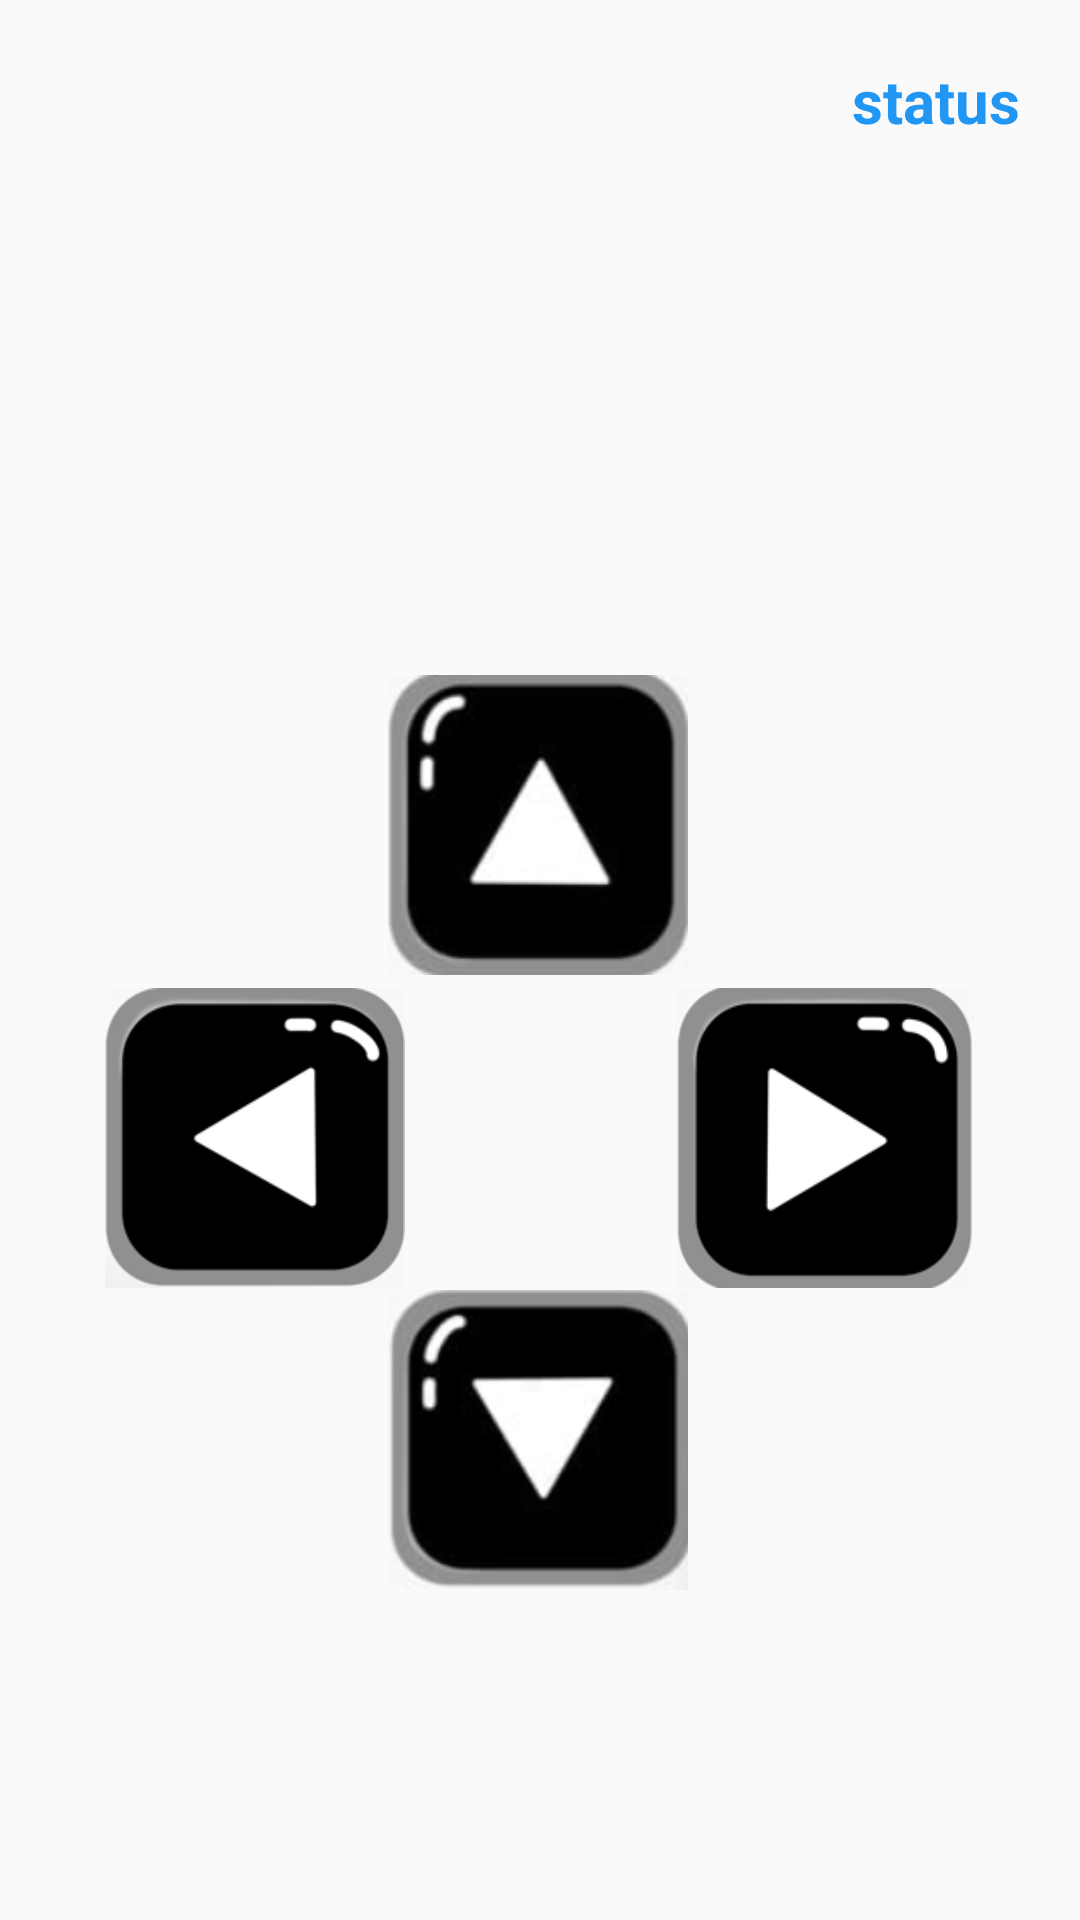

This screen was rendered from an Android layout file. Write that file and the resources it references.
<!-- AndroidManifest.xml: application theme Theme.Bluetooth_Controll -->
<!-- res/layout/activity_control_screen.xml -->
<?xml version="1.0" encoding="utf-8"?>
<androidx.constraintlayout.widget.ConstraintLayout xmlns:android="http://schemas.android.com/apk/res/android"
    xmlns:app="http://schemas.android.com/apk/res-auto"
    xmlns:tools="http://schemas.android.com/tools"
    android:layout_width="match_parent"
    android:layout_height="match_parent"
    tools:context=".ControlScreen"
    >

    <Button
        android:id="@+id/btnTien"
        android:layout_width="100dp"
        android:layout_height="100dp"
        android:layout_alignParentStart="true"
        android:layout_centerHorizontal="true"
        android:layout_marginTop="225dp"
        android:background="@drawable/up_button"
        android:padding="10dp"
        app:layout_constraintEnd_toEndOf="parent"
        app:layout_constraintHorizontal_bias="0.498"
        app:layout_constraintStart_toStartOf="parent"
        app:layout_constraintTop_toTopOf="parent" />

    <Button
        android:id="@+id/btnLui"
        android:layout_width="100dp"
        android:layout_height="100dp"
        android:layout_centerHorizontal="true"
        android:layout_marginBottom="110dp"
        android:background="@drawable/down_button"
        android:padding="10dp"
        android:textColor="#fff"
        android:textSize="20sp"
        app:layout_constraintBottom_toBottomOf="parent"
        app:layout_constraintEnd_toEndOf="parent"
        app:layout_constraintHorizontal_bias="0.498"
        app:layout_constraintStart_toStartOf="parent" />

    <Button
        android:id="@+id/btnTrai"
        android:layout_width="100dp"
        android:layout_height="100dp"
        android:layout_marginStart="35dp"
        android:background="@drawable/left_button"
        android:padding="10dp"
        android:textColor="#fff"
        android:textSize="20sp"
        app:layout_constraintBottom_toBottomOf="parent"
        app:layout_constraintStart_toStartOf="parent"
        app:layout_constraintTop_toTopOf="parent"
        app:layout_constraintVertical_bias="0.61" />

    <Button
        android:id="@+id/btnPhai"
        android:layout_width="100dp"
        android:layout_height="100dp"
        android:layout_marginEnd="35sp"
        android:background="@drawable/right_button"
        android:padding="10dp"
        android:textColor="#fff"
        android:textSize="20sp"
        app:layout_constraintBottom_toBottomOf="parent"
        app:layout_constraintEnd_toEndOf="parent"
        app:layout_constraintTop_toTopOf="parent"
        app:layout_constraintVertical_bias="0.61" />

    <TextView
        android:id="@+id/status"
        android:layout_width="wrap_content"
        android:layout_height="wrap_content"
        android:layout_marginTop="20dp"
        android:layout_marginEnd="20dp"
        android:text="status"
        android:textColor="#2196F3"
        android:textSize="20sp"
        android:textStyle="bold"
        app:layout_constraintEnd_toEndOf="parent"
        app:layout_constraintTop_toTopOf="parent" />



</androidx.constraintlayout.widget.ConstraintLayout>
<!-- resources referenced by this layout -->
<resources>
  <!-- drawable down_button: png bitmap (drawable, 10692 bytes) -->
  <!-- drawable left_button: png bitmap (drawable, 6551 bytes) -->
  <!-- drawable right_button: png bitmap (drawable, 6067 bytes) -->
  <!-- drawable up_button: png bitmap (drawable, 10059 bytes) -->
  <style name="Theme.Bluetooth_Controll" parent="Theme.AppCompat.DayNight.DarkActionBar">
          
          <item name="colorPrimary">@color/purple_500</item>
          <item name="colorPrimaryVariant">@color/purple_700</item>
          <item name="colorOnPrimary">@color/white</item>
          
          <item name="colorSecondary">@color/teal_200</item>
          <item name="colorSecondaryVariant">@color/teal_700</item>
          <item name="colorOnSecondary">@color/black</item>
          
          <item name="android:statusBarColor">?attr/colorPrimaryVariant</item>
          
      </style>
  <!-- not gathered from this repository: default colours our renderer supplied (Android Studio template values) -->
  <color name="purple_500">#FF6200EE</color>
  <color name="purple_700">#FF3700B3</color>
  <color name="teal_200">#FF03DAC5</color>
  <color name="teal_700">#FF018786</color>
  <color name="black">#FF000000</color>
  <color name="white">#FFFFFFFF</color>
</resources>
